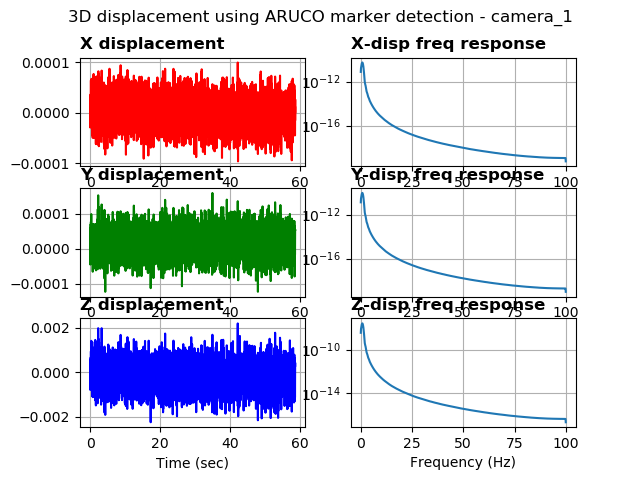

The table this chart was drawn from, first rows:
%time, field.header.seq, field.header.stamp, field.header.frame_id, field.image_seq, field.transforms0.fiducial_id, field.transforms0.transform.translation.…, field.transforms0.transform.translation.…, field.transforms0.transform.translation.…, field.transforms0.transform.rotation.x, field.transforms0.transform.rotation.y, field.transforms0.transform.rotation.z, field.transforms0.transform.rotation.w, field.transforms0.image_error, field.transforms0.object_error, field.transforms0.fiducial_area
1681063325963886737, 0, 1681063325963886737, camera_1, 1, 0, 0.1278, 0.19, 2.958, -0.9994, -0.01199, 0.01601, 0.02912, 0.0009056, 0.0001369, 19220
1681063325973707675, 1, 1681063325973707675, camera_1, 2, 0, 0.1279, 0.1901, 2.958, -0.9993, -0.01206, 0.009961, 0.03456, 0.0001844, 2.7876184428958188e-05, 19213
1681063325983908891, 2, 1681063325983908891, camera_1, 3, 0, 0.1278, 0.19, 2.957, -0.9992, -0.01215, 0.01137, 0.03514, 4.438083851709962e-05, 6.707181288755742e-06, 19217
1681063325993865728, 3, 1681063325993865728, camera_1, 4, 0, 0.1278, 0.19, 2.957, -0.9993, -0.01204, 0.01398, 0.033, 0.0002361, 3.567193943727018e-05, 19223
1681063326013833045, 4, 1681063326013833045, camera_1, 6, 0, 0.1278, 0.19, 2.957, -0.9993, -0.01216, 0.01232, 0.03346, 0.0005961, 9.009603250300381e-05, 19220
1681063326033838510, 5, 1681063326033838510, camera_1, 8, 0, 0.1279, 0.1901, 2.958, -0.9994, -0.01222, 0.01264, 0.02923, 0.0007192, 0.0001087, 19218
1681063326043901205, 6, 1681063326043901205, camera_1, 9, 0, 0.1278, 0.19, 2.958, -0.9994, -0.01215, 0.01239, 0.02944, 0.001944, 0.0002938, 19223
1681063326053770065, 7, 1681063326053770065, camera_1, 10, 0, 0.1278, 0.1901, 2.958, -0.9994, -0.01204, 0.01265, 0.0295, 0.001962, 0.0002966, 19218
1681063326063747406, 8, 1681063326063747406, camera_1, 11, 0, 0.1279, 0.19, 2.958, -0.9995, -0.01197, 0.01751, 0.0252, 0.0003716, 5.6162134519447477e-05, 19227
1681063326073823451, 9, 1681063326073823451, camera_1, 12, 0, 0.1278, 0.19, 2.958, -0.9994, -0.01188, 0.01443, 0.02984, 0.002205, 0.0003333, 19219
1681063326083665847, 10, 1681063326083665847, camera_1, 13, 0, 0.1279, 0.19, 2.958, -0.9994, -0.01191, 0.01607, 0.02985, 0.001046, 0.0001582, 19217
1681063326093651533, 11, 1681063326093651533, camera_1, 14, 0, 0.1278, 0.19, 2.958, -0.9994, -0.01209, 0.01315, 0.03037, 0.002059, 0.0003111, 19223
1681063326103752374, 12, 1681063326103752374, camera_1, 15, 0, 0.1278, 0.19, 2.957, -0.9992, -0.01222, 0.009526, 0.03668, 0.001728, 0.0002611, 19216
1681063326113904714, 13, 1681063326113904714, camera_1, 16, 0, 0.1278, 0.19, 2.957, -0.9993, -0.01193, 0.008233, 0.0346, 0.0001755, 2.652874365108253e-05, 19221
1681063326123584508, 14, 1681063326123584508, camera_1, 17, 0, 0.1279, 0.1901, 2.958, -0.9994, -0.01191, 0.01368, 0.03051, 0.001336, 0.000202, 19211
1681063326133907556, 15, 1681063326133907556, camera_1, 18, 0, 0.1278, 0.19, 2.958, -0.9993, -0.01186, 0.01012, 0.03276, 0.0002599, 3.928496326087432e-05, 19220
1681063326144241571, 16, 1681063326144241571, camera_1, 19, 0, 0.1278, 0.19, 2.957, -0.9993, -0.01198, 0.01543, 0.03337, 0.001568, 0.0002369, 19217
1681063326154220581, 17, 1681063326154220581, camera_1, 20, 0, 0.1279, 0.19, 2.958, -0.9994, -0.01178, 0.01151, 0.02883, 0.0004004, 6.05280537045613e-05, 19223
1681063326163889646, 18, 1681063326163889646, camera_1, 21, 0, 0.1279, 0.19, 2.958, -0.9995, -0.01184, 0.01295, 0.02802, 0.0001577, 2.3836249820746396e-05, 19226
1681063326173994541, 19, 1681063326173994541, camera_1, 22, 0, 0.1279, 0.1901, 2.959, -0.9995, -0.012, 0.01362, 0.0271, 0.001231, 0.0001862, 19216
1681063326183974981, 20, 1681063326183974981, camera_1, 23, 0, 0.1278, 0.19, 2.957, -0.9993, -0.01233, 0.01621, 0.02999, 5.198840517550707e-05, 7.85348759680101e-06, 19226
1681063326193893194, 21, 1681063326193893194, camera_1, 24, 0, 0.1278, 0.19, 2.957, -0.9992, -0.01204, 0.01138, 0.03523, 0.001215, 0.0001836, 19216
1681063326203830957, 22, 1681063326203830957, camera_1, 25, 0, 0.1278, 0.19, 2.958, -0.9994, -0.01207, 0.01468, 0.02729, 0.00101, 0.0001526, 19229
1681063326213764905, 23, 1681063326213764905, camera_1, 26, 0, 0.1279, 0.19, 2.958, -0.9993, -0.01192, 0.01273, 0.03271, 0.002387, 0.0003609, 19211
1681063326223572969, 24, 1681063326223572969, camera_1, 27, 0, 0.1278, 0.19, 2.957, -0.9994, -0.01179, 0.01392, 0.03041, 0.0009879, 0.0001493, 19224
1681063326233806371, 25, 1681063326233806371, camera_1, 28, 0, 0.1279, 0.19, 2.958, -0.9993, -0.01204, 0.01614, 0.03036, 0.001669, 0.0002523, 19216
1681063326243825674, 26, 1681063326243825674, camera_1, 29, 0, 0.1279, 0.19, 2.959, -0.9995, -0.01215, 0.01187, 0.02759, 0.0005054, 7.64214497796003e-05, 19220
1681063326254009962, 27, 1681063326254009962, camera_1, 30, 0, 0.1279, 0.19, 2.958, -0.9993, -0.01203, 0.01109, 0.03281, 0.0005811, 8.783963117153055e-05, 19220
1681063326263751268, 28, 1681063326263751268, camera_1, 31, 0, 0.1278, 0.19, 2.958, -0.9994, -0.01211, 0.01112, 0.02982, 0.0006364, 9.618927718900075e-05, 19225
1681063326273754835, 29, 1681063326273754835, camera_1, 32, 0, 0.1279, 0.1901, 2.959, -0.9995, -0.0122, 0.01056, 0.02777, 0.0001394, 2.108351669005053e-05, 19213
1681063326283839941, 30, 1681063326283839941, camera_1, 33, 0, 0.1278, 0.19, 2.958, -0.9994, -0.01192, 0.009515, 0.0322, 0.004406, 0.0006661, 19222
1681063326293698072, 31, 1681063326293698072, camera_1, 34, 0, 0.1278, 0.19, 2.958, -0.9994, -0.01206, 0.01193, 0.03172, 0.0003814, 5.763983260746766e-05, 19221
1681063326303908348, 32, 1681063326303908348, camera_1, 35, 0, 0.1278, 0.19, 2.957, -0.9993, -0.01203, 0.01073, 0.03481, 0.0001693, 2.5587202600137886e-05, 19220
1681063326313908576, 33, 1681063326313908576, camera_1, 36, 0, 0.1278, 0.19, 2.958, -0.9994, -0.01202, 0.01085, 0.03219, 0.0007094, 0.0001072, 19221
1681063326323702573, 34, 1681063326323702573, camera_1, 37, 0, 0.1278, 0.19, 2.957, -0.9993, -0.01207, 0.009881, 0.03489, 0.0003256, 4.9213806729893443e-05, 19217
1681063326333914995, 35, 1681063326333914995, camera_1, 38, 0, 0.1279, 0.19, 2.958, -0.9995, -0.01202, 0.0167, 0.02474, 7.248861948028207e-05, 1.0959614150687684e-05, 19220
1681063326343747615, 36, 1681063326343747615, camera_1, 39, 0, 0.1278, 0.19, 2.957, -0.9993, -0.01206, 0.01279, 0.03182, 9.667646372690797e-05, 1.4610463714708216e-05, 19221
1681063326353878974, 37, 1681063326353878974, camera_1, 40, 0, 0.1279, 0.1901, 2.959, -0.9995, -0.01185, 0.009808, 0.02912, 0.0001342, 2.0297545018830017e-05, 19215
1681063326363706350, 38, 1681063326363706350, camera_1, 41, 0, 0.1278, 0.19, 2.957, -0.9993, -0.01222, 0.009891, 0.03334, 0.0002832, 4.279961919852285e-05, 19222
1681063326373767614, 39, 1681063326373767614, camera_1, 42, 0, 0.1278, 0.19, 2.958, -0.9993, -0.01225, 0.01233, 0.03297, 0.0004837, 7.311302180084058e-05, 19216
1681063326383759975, 40, 1681063326383759975, camera_1, 43, 0, 0.1279, 0.1901, 2.959, -0.9995, -0.01197, 0.01096, 0.02709, 0.00225, 0.0003402, 19222
1681063326393758058, 41, 1681063326393758058, camera_1, 44, 0, 0.1279, 0.19, 2.958, -0.9994, -0.01197, 0.01261, 0.02968, 0.001121, 0.0001694, 19222
1681063326403730392, 42, 1681063326403730392, camera_1, 45, 0, 0.1279, 0.19, 2.958, -0.9994, -0.01164, 0.01294, 0.03009, 0.001243, 0.000188, 19219
1681063326413720369, 43, 1681063326413720369, camera_1, 46, 0, 0.1279, 0.19, 2.958, -0.9995, -0.01193, 0.01398, 0.02521, 0.0007248, 0.0001095, 19229
1681063326423651933, 44, 1681063326423651933, camera_1, 47, 0, 0.1279, 0.19, 2.958, -0.9994, -0.01215, 0.01351, 0.02861, 0.0001838, 2.778187103805719e-05, 19222
1681063326433725595, 45, 1681063326433725595, camera_1, 48, 0, 0.1279, 0.19, 2.958, -0.9994, -0.01196, 0.01487, 0.02857, 0.0003173, 4.796931912739115e-05, 19220
1681063326443824291, 46, 1681063326443824291, camera_1, 49, 0, 0.1278, 0.19, 2.957, -0.9993, -0.01182, 0.01134, 0.03256, 0.0004341, 6.559907567352079e-05, 19223
1681063326453771352, 47, 1681063326453771352, camera_1, 50, 0, 0.1279, 0.1901, 2.958, -0.9994, -0.01205, 0.01223, 0.03012, 0.0002609, 3.945726379111388e-05, 19216
1681063326463845968, 48, 1681063326463845968, camera_1, 51, 0, 0.1278, 0.19, 2.957, -0.9993, -0.01222, 0.01338, 0.03383, 1.1527037713676691e-05, 1.7418357837768144e-06, 19218
1681063326473876237, 49, 1681063326473876237, camera_1, 52, 0, 0.1278, 0.19, 2.957, -0.9993, -0.01202, 0.01621, 0.03042, 0.001201, 0.0001815, 19221
1681063326483738183, 50, 1681063326483738183, camera_1, 53, 0, 0.1278, 0.19, 2.958, -0.9994, -0.01199, 0.008993, 0.03237, 0.0001115, 1.685634152402674e-05, 19221
1681063326493743896, 51, 1681063326493743896, camera_1, 54, 0, 0.1278, 0.1901, 2.958, -0.9994, -0.01221, 0.01398, 0.029, 0.001312, 0.0001984, 19218
1681063326503675937, 52, 1681063326503675937, camera_1, 55, 0, 0.1278, 0.19, 2.958, -0.9994, -0.01185, 0.01338, 0.03024, 0.0002524, 3.815870823604612e-05, 19219
1681063326513686180, 53, 1681063326513686180, camera_1, 56, 0, 0.1278, 0.19, 2.957, -0.9993, -0.012, 0.01389, 0.03136, 0.000333, 5.031440428323106e-05, 19227
1681063326523811340, 54, 1681063326523811340, camera_1, 57, 0, 0.1278, 0.19, 2.957, -0.9993, -0.01202, 0.01205, 0.03215, 4.2927684262394905e-05, 6.48691314772493e-06, 19224
1681063326533726453, 55, 1681063326533726453, camera_1, 58, 0, 0.1279, 0.19, 2.958, -0.9994, -0.01202, 0.01319, 0.02891, 0.001035, 0.0001565, 19216
1681063326543691635, 56, 1681063326543691635, camera_1, 59, 0, 0.1279, 0.1901, 2.958, -0.9994, -0.01214, 0.01239, 0.02933, 0.0001206, 1.823050169536071e-05, 19217
1681063326553773641, 57, 1681063326553773641, camera_1, 60, 0, 0.1279, 0.1901, 2.959, -0.9994, -0.01218, 0.01179, 0.03021, 0.001557, 0.0002356, 19206
1681063326563711881, 58, 1681063326563711881, camera_1, 61, 0, 0.1278, 0.19, 2.958, -0.9994, -0.01201, 0.01185, 0.0316, 0.001415, 0.0002139, 19222
1681063326573779344, 59, 1681063326573779344, camera_1, 62, 0, 0.1279, 0.19, 2.958, -0.9995, -0.01185, 0.01243, 0.02769, 0.002633, 0.0003983, 19219
... 5,798 more rows
